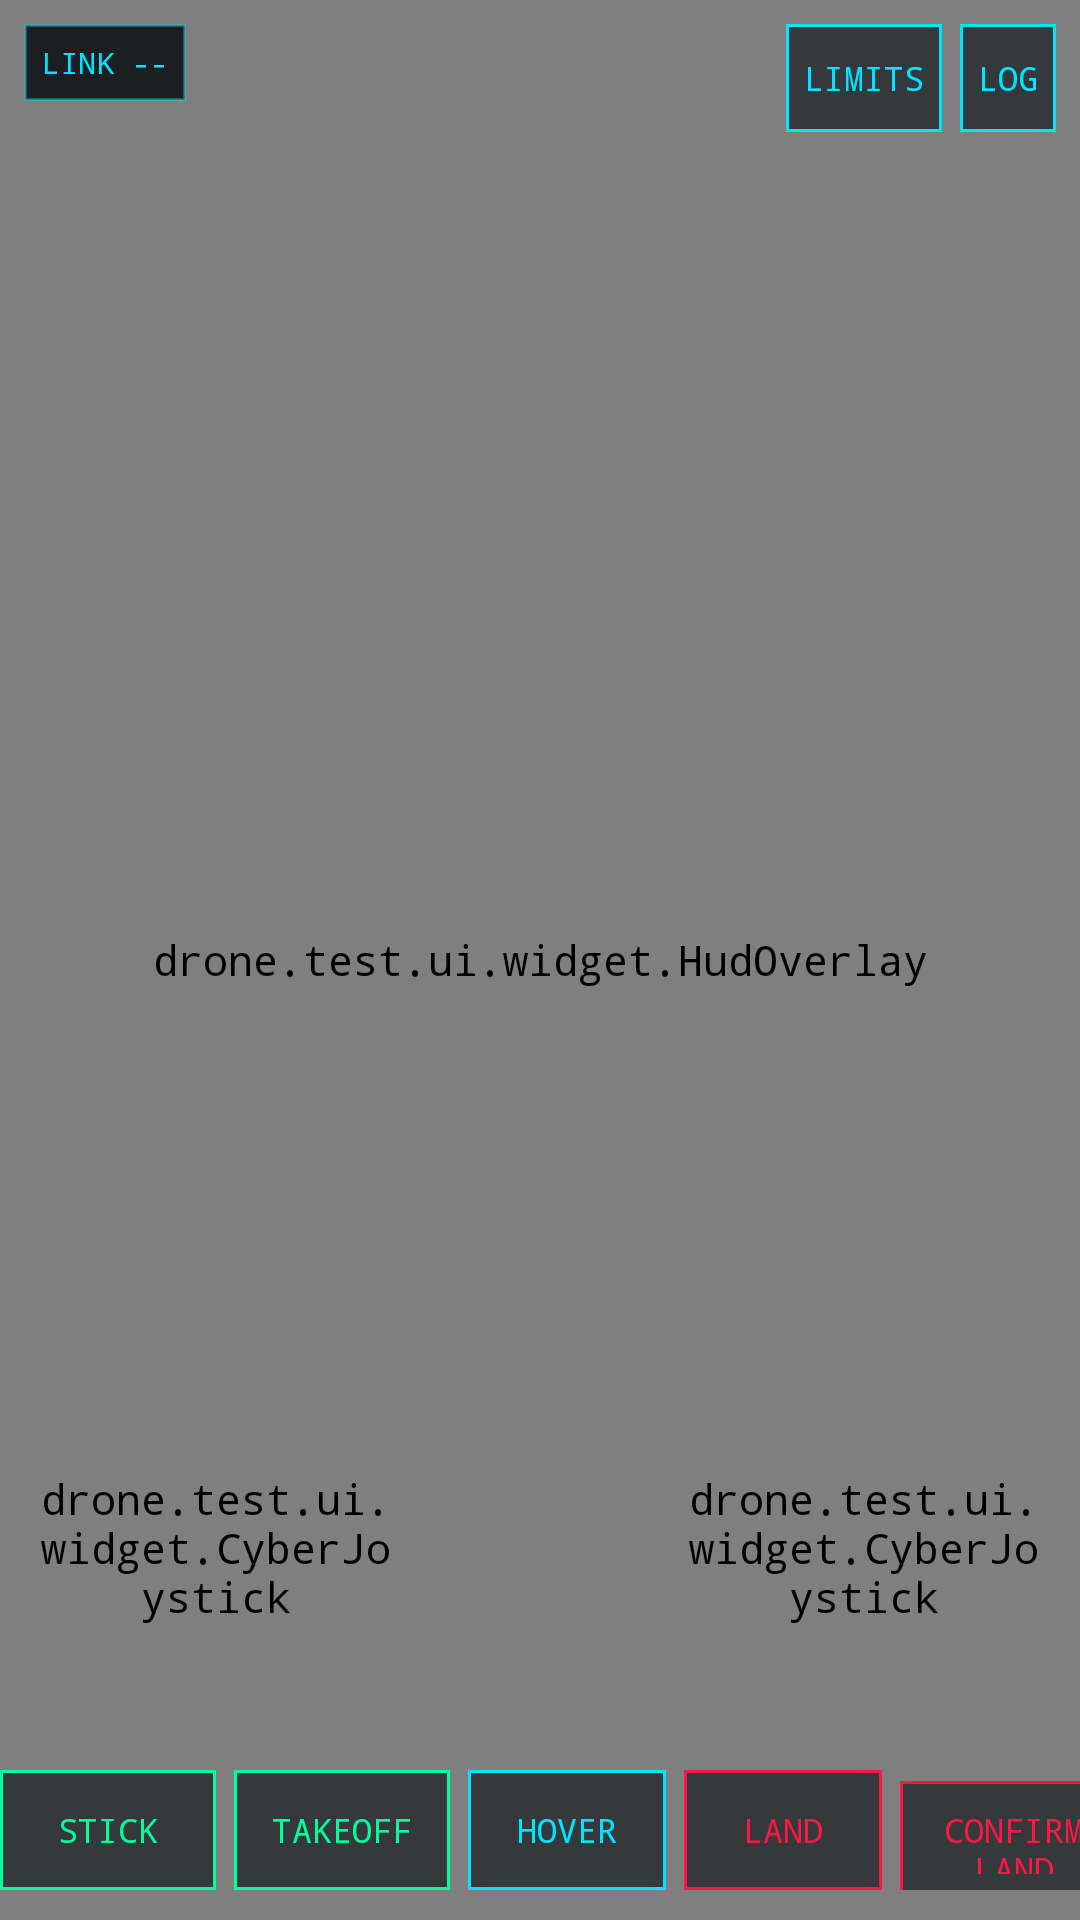

Reconstruct the res/layout file that produces this screen, plus the resources it refers to.
<!-- AndroidManifest.xml: activity theme GhostTheme.Fullscreen -->
<!-- res/layout/activity_control.xml -->
<?xml version="1.0" encoding="utf-8"?>
<FrameLayout xmlns:android="http://schemas.android.com/apk/res/android"
    android:layout_width="match_parent"
    android:layout_height="match_parent"
    android:background="@color/ghost_black">

    <drone.test.ui.widget.FpvSurface
        android:id="@+id/fpv"
        android:layout_width="match_parent"
        android:layout_height="match_parent" />

    <drone.test.ui.widget.HudOverlay
        android:id="@+id/hud"
        android:layout_width="match_parent"
        android:layout_height="match_parent" />

    
    <TextView
        android:id="@+id/chip_link"
        android:layout_width="wrap_content"
        android:layout_height="wrap_content"
        android:layout_gravity="top|start"
        android:layout_margin="8dp"
        android:background="@drawable/panel_cyber"
        android:padding="6dp"
        android:text="LINK --"
        android:textColor="@color/ghost_neon"
        android:textSize="10sp"
        android:typeface="monospace" />

    
    <LinearLayout
        android:layout_width="wrap_content"
        android:layout_height="wrap_content"
        android:layout_gravity="top|end"
        android:layout_margin="8dp"
        android:orientation="horizontal">

        <Button
            android:id="@+id/btn_limits"
            style="@style/Ghost.Button"
            android:layout_width="wrap_content"
            android:layout_height="36dp"
            android:text="@string/btn_limits" />

        <Button
            android:id="@+id/btn_console"
            style="@style/Ghost.Button"
            android:layout_width="wrap_content"
            android:layout_height="36dp"
            android:layout_marginStart="6dp"
            android:text="@string/btn_console" />
    </LinearLayout>

    
    <HorizontalScrollView
        android:layout_width="wrap_content"
        android:layout_height="wrap_content"
        android:layout_gravity="bottom|center_horizontal"
        android:layout_marginBottom="10dp"
        android:scrollbars="none">

        <LinearLayout
            android:layout_width="wrap_content"
            android:layout_height="wrap_content"
            android:orientation="horizontal">

            <Button
                android:id="@+id/btn_stick"
                style="@style/Ghost.Button.Safe"
                android:layout_width="wrap_content"
                android:layout_height="40dp"
                android:minWidth="72dp"
                android:text="@string/btn_stick" />

            <Button
                android:id="@+id/btn_takeoff"
                style="@style/Ghost.Button.Safe"
                android:layout_width="wrap_content"
                android:layout_height="40dp"
                android:layout_marginStart="6dp"
                android:minWidth="72dp"
                android:text="@string/btn_takeoff" />

            <Button
                android:id="@+id/btn_hover"
                style="@style/Ghost.Button"
                android:layout_width="wrap_content"
                android:layout_height="40dp"
                android:layout_marginStart="6dp"
                android:minWidth="66dp"
                android:text="@string/btn_hover" />

            <Button
                android:id="@+id/btn_land"
                style="@style/Ghost.Button.Danger"
                android:layout_width="wrap_content"
                android:layout_height="40dp"
                android:layout_marginStart="6dp"
                android:minWidth="66dp"
                android:text="@string/btn_land" />

            <Button
                android:id="@+id/btn_confirm_land"
                style="@style/Ghost.Button.Danger"
                android:layout_width="wrap_content"
                android:layout_height="40dp"
                android:layout_marginStart="6dp"
                android:minWidth="76dp"
                android:text="@string/btn_confirm_land" />

            <Button
                android:id="@+id/btn_cancel_land"
                style="@style/Ghost.Button.Danger"
                android:layout_width="wrap_content"
                android:layout_height="40dp"
                android:layout_marginStart="6dp"
                android:minWidth="72dp"
                android:text="@string/btn_cancel_land" />

            <Button
                android:id="@+id/btn_rth"
                style="@style/Ghost.Button.Danger"
                android:layout_width="wrap_content"
                android:layout_height="40dp"
                android:layout_marginStart="6dp"
                android:minWidth="60dp"
                android:text="@string/btn_rth" />

            <Button
                android:id="@+id/btn_photo"
                style="@style/Ghost.Button"
                android:layout_width="wrap_content"
                android:layout_height="40dp"
                android:layout_marginStart="6dp"
                android:minWidth="76dp"
                android:text="@string/btn_photo" />

            <Button
                android:id="@+id/btn_record"
                style="@style/Ghost.Button"
                android:layout_width="wrap_content"
                android:layout_height="40dp"
                android:layout_marginStart="6dp"
                android:minWidth="72dp"
                android:text="@string/btn_record" />

            <Button
                android:id="@+id/btn_gimbal_up"
                style="@style/Ghost.Button"
                android:layout_width="wrap_content"
                android:layout_height="40dp"
                android:layout_marginStart="6dp"
                android:minWidth="58dp"
                android:text="@string/btn_gimbal_up" />

            <Button
                android:id="@+id/btn_gimbal_down"
                style="@style/Ghost.Button"
                android:layout_width="wrap_content"
                android:layout_height="40dp"
                android:layout_marginStart="6dp"
                android:minWidth="58dp"
                android:text="@string/btn_gimbal_down" />

            <Button
                android:id="@+id/btn_gimbal_stop"
                style="@style/Ghost.Button"
                android:layout_width="wrap_content"
                android:layout_height="40dp"
                android:layout_marginStart="6dp"
                android:minWidth="56dp"
                android:text="@string/btn_gimbal_stop" />

            <Button
                android:id="@+id/btn_gimbal_horizon"
                style="@style/Ghost.Button"
                android:layout_width="wrap_content"
                android:layout_height="40dp"
                android:layout_marginStart="6dp"
                android:minWidth="78dp"
                android:text="@string/btn_gimbal_horizon" />

            <Button
                android:id="@+id/btn_gimbal_down45"
                style="@style/Ghost.Button"
                android:layout_width="wrap_content"
                android:layout_height="40dp"
                android:layout_marginStart="6dp"
                android:minWidth="78dp"
                android:text="@string/btn_gimbal_down45" />

            <Button
                android:id="@+id/btn_sim"
                style="@style/Ghost.Button"
                android:layout_width="wrap_content"
                android:layout_height="40dp"
                android:layout_marginStart="6dp"
                android:minWidth="56dp"
                android:text="@string/btn_sim" />
        </LinearLayout>
    </HorizontalScrollView>

    
    <drone.test.ui.widget.CyberJoystick
        android:id="@+id/stick_left"
        android:layout_width="124dp"
        android:layout_height="124dp"
        android:layout_gravity="bottom|start"
        android:layout_marginBottom="62dp"
        android:layout_marginStart="10dp" />

    <drone.test.ui.widget.CyberJoystick
        android:id="@+id/stick_right"
        android:layout_width="124dp"
        android:layout_height="124dp"
        android:layout_gravity="bottom|end"
        android:layout_marginBottom="62dp"
        android:layout_marginEnd="10dp" />

    
    <drone.test.ui.widget.ConsoleView
        android:id="@+id/console"
        android:layout_width="440dp"
        android:layout_height="150dp"
        android:layout_gravity="bottom|center_horizontal"
        android:layout_marginBottom="58dp"
        android:visibility="gone" />
</FrameLayout>
<!-- resources referenced by this layout -->
<resources>
  <color name="ghost_black">#04070A</color>
  <color name="ghost_neon">#00E5FF</color>
  <!-- drawable panel_cyber (drawable) -->
  <?xml version="1.0" encoding="utf-8"?>
  <shape xmlns:android="http://schemas.android.com/apk/res/android" android:shape="rectangle">
      <solid android:color="#CC04070A" />
      <stroke android:width="1dp" android:color="@color/ghost_neon_dim" />
  </shape>
  <string name="btn_cancel_land">ABORT\nLAND</string>
  <string name="btn_confirm_land">CONFIRM\nLAND</string>
  <string name="btn_console">LOG</string>
  <string name="btn_gimbal_down">GIM −</string>
  <string name="btn_gimbal_down45">DOWN 45</string>
  <string name="btn_gimbal_horizon">HORIZON</string>
  <string name="btn_gimbal_stop">GIM 0</string>
  <string name="btn_gimbal_up">GIM +</string>
  <string name="btn_hover">HOVER</string>
  <string name="btn_land">LAND</string>
  <string name="btn_limits">LIMITS</string>
  <string name="btn_photo">CAPTURE</string>
  <string name="btn_record">RECORD</string>
  <string name="btn_rth">RTH</string>
  <string name="btn_sim">SIM</string>
  <string name="btn_stick">STICK</string>
  <string name="btn_takeoff">TAKEOFF</string>
  <style name="Ghost.Button" parent="Widget.AppCompat.Button.Borderless">
          <item name="android:background">@drawable/btn_cyber</item>
          <item name="android:textColor">@color/ghost_neon</item>
          <item name="android:textSize">11sp</item>
          <item name="android:typeface">monospace</item>
          <item name="android:paddingLeft">6dp</item>
          <item name="android:paddingRight">6dp</item>
          <item name="android:minWidth">0dp</item>
          <item name="android:minHeight">0dp</item>
          <item name="android:paddingTop">9dp</item>
          <item name="android:paddingBottom">9dp</item>
      </style>
  <style name="Ghost.Button.Danger">
          <item name="android:background">@drawable/btn_cyber_red</item>
          <item name="android:textColor">@color/ghost_red</item>
      </style>
  <style name="Ghost.Button.Safe">
          <item name="android:background">@drawable/btn_cyber_green</item>
          <item name="android:textColor">@color/ghost_green</item>
      </style>
  <style name="GhostTheme.Fullscreen">
          <item name="android:windowNoTitle">true</item>
          <item name="android:windowFullscreen">true</item>
          <item name="android:windowContentOverlay">@null</item>
      </style>
  <color name="ghost_neon_dim">#5500E5FF</color>
  <!-- drawable btn_cyber_red (drawable) -->
  <?xml version="1.0" encoding="utf-8"?>
  <selector xmlns:android="http://schemas.android.com/apk/res/android">
      <item android:state_pressed="true">
          <shape android:shape="rectangle">
              <solid android:color="#44FF1744" />
              <stroke android:width="1dp" android:color="@color/ghost_red" />
          </shape>
      </item>
      <item>
          <shape android:shape="rectangle">
              <solid android:color="#99040B10" />
              <stroke android:width="1dp" android:color="@color/ghost_red" />
          </shape>
      </item>
  </selector>
  <color name="ghost_red">#FF1744</color>
  <!-- drawable btn_cyber_green (drawable) -->
  <?xml version="1.0" encoding="utf-8"?>
  <selector xmlns:android="http://schemas.android.com/apk/res/android">
      <item android:state_pressed="true">
          <shape android:shape="rectangle">
              <solid android:color="#4400FF9C" />
              <stroke android:width="1dp" android:color="@color/ghost_green" />
          </shape>
      </item>
      <item>
          <shape android:shape="rectangle">
              <solid android:color="#99040B10" />
              <stroke android:width="1dp" android:color="@color/ghost_green" />
          </shape>
      </item>
  </selector>
  <color name="ghost_green">#00FF9C</color>
</resources>
